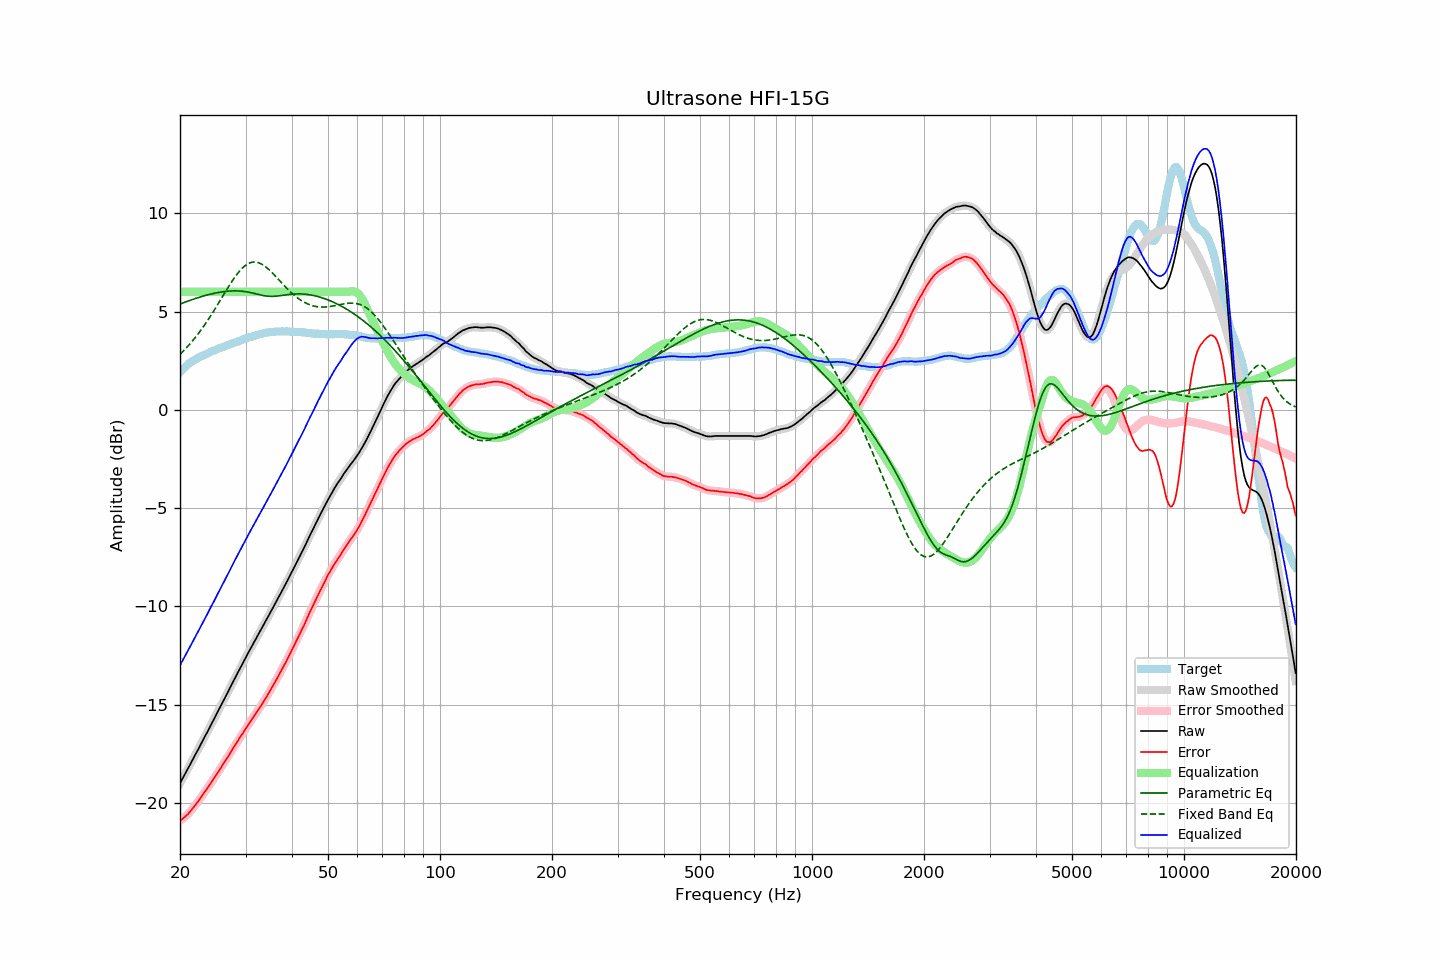

Values plotted in this chart, from the file beside it:
frequency, raw, error, smoothed, error_smoothed, equalization, parametric_eq, fixed_band_eq, equalized_raw, equalized_smoothed, target
20.00, -19.00, -20.91, -19.00, -20.91, 6.00, 5.38, 2.82, -13.00, -13.00, 1.91
20.20, -18.85, -20.85, -18.85, -20.85, 6.00, 5.41, 2.90, -12.85, -12.85, 2.00
20.40, -18.70, -20.78, -18.70, -20.78, 6.00, 5.44, 2.98, -12.70, -12.70, 2.08
20.61, -18.56, -20.70, -18.55, -20.71, 6.00, 5.47, 3.07, -12.56, -12.55, 2.15
20.81, -18.40, -20.64, -18.40, -20.64, 6.00, 5.50, 3.15, -12.40, -12.40, 2.24
21.02, -18.25, -20.57, -18.25, -20.56, 6.00, 5.53, 3.24, -12.25, -12.25, 2.32
21.23, -18.09, -20.47, -18.09, -20.47, 6.00, 5.56, 3.33, -12.09, -12.09, 2.38
21.44, -17.94, -20.38, -17.94, -20.38, 6.00, 5.59, 3.43, -11.94, -11.94, 2.44
21.66, -17.78, -20.27, -17.78, -20.27, 6.00, 5.62, 3.53, -11.78, -11.78, 2.49
21.87, -17.63, -20.17, -17.63, -20.17, 6.00, 5.65, 3.63, -11.63, -11.63, 2.54
22.09, -17.47, -20.06, -17.47, -20.06, 6.00, 5.67, 3.73, -11.47, -11.47, 2.59
22.31, -17.32, -19.96, -17.32, -19.95, 6.00, 5.70, 3.83, -11.32, -11.32, 2.64
22.54, -17.17, -19.85, -17.17, -19.84, 6.00, 5.72, 3.94, -11.17, -11.17, 2.67
22.76, -17.01, -19.73, -17.02, -19.73, 6.00, 5.75, 4.05, -11.01, -11.02, 2.71
22.99, -16.86, -19.61, -16.86, -19.61, 6.00, 5.77, 4.17, -10.86, -10.86, 2.74
23.22, -16.70, -19.49, -16.70, -19.49, 6.00, 5.80, 4.28, -10.70, -10.70, 2.78
23.45, -16.54, -19.37, -16.55, -19.37, 6.00, 5.82, 4.40, -10.54, -10.55, 2.82
23.69, -16.39, -19.26, -16.39, -19.25, 6.00, 5.84, 4.52, -10.39, -10.39, 2.86
23.92, -16.23, -19.13, -16.23, -19.14, 6.00, 5.86, 4.65, -10.23, -10.23, 2.90
24.16, -16.07, -19.02, -16.07, -19.02, 6.00, 5.88, 4.77, -10.07, -10.07, 2.95
24.40, -15.91, -18.89, -15.91, -18.90, 6.00, 5.90, 4.90, -9.91, -9.91, 2.98
24.65, -15.76, -18.77, -15.76, -18.77, 6.00, 5.92, 5.03, -9.76, -9.76, 3.01
24.89, -15.60, -18.64, -15.60, -18.64, 6.00, 5.94, 5.16, -9.60, -9.60, 3.04
25.14, -15.44, -18.52, -15.44, -18.52, 6.00, 5.95, 5.30, -9.44, -9.44, 3.08
25.39, -15.28, -18.39, -15.28, -18.39, 6.00, 5.97, 5.43, -9.28, -9.28, 3.11
25.65, -15.12, -18.27, -15.12, -18.27, 6.00, 5.98, 5.57, -9.12, -9.12, 3.15
25.91, -14.97, -18.13, -14.96, -18.14, 6.00, 6.00, 5.70, -8.97, -8.96, 3.17
26.16, -14.80, -18.00, -14.80, -18.01, 6.00, 6.01, 5.84, -8.80, -8.80, 3.20
26.43, -14.64, -17.88, -14.64, -17.88, 6.00, 6.02, 5.97, -8.64, -8.64, 3.24
26.69, -14.48, -17.75, -14.49, -17.75, 6.00, 6.03, 6.11, -8.48, -8.49, 3.27
26.96, -14.33, -17.63, -14.33, -17.63, 6.00, 6.04, 6.24, -8.33, -8.33, 3.30
27.23, -14.16, -17.50, -14.17, -17.50, 6.00, 6.04, 6.37, -8.16, -8.17, 3.34
27.50, -14.00, -17.37, -14.00, -17.37, 6.00, 6.05, 6.49, -8.00, -8.00, 3.36
27.77, -13.84, -17.23, -13.84, -17.23, 6.00, 6.05, 6.62, -7.84, -7.84, 3.38
28.05, -13.68, -17.11, -13.68, -17.10, 6.00, 6.05, 6.73, -7.68, -7.68, 3.42
28.33, -13.52, -16.96, -13.52, -16.97, 6.00, 6.05, 6.85, -7.52, -7.52, 3.44
28.62, -13.36, -16.84, -13.36, -16.84, 6.00, 6.05, 6.95, -7.36, -7.36, 3.47
28.90, -13.20, -16.71, -13.21, -16.71, 6.00, 6.04, 7.05, -7.20, -7.21, 3.51
29.19, -13.05, -16.58, -13.05, -16.59, 6.00, 6.04, 7.14, -7.05, -7.05, 3.53
29.48, -12.89, -16.47, -12.89, -16.46, 6.00, 6.03, 7.23, -6.89, -6.89, 3.58
29.78, -12.73, -16.33, -12.73, -16.33, 6.00, 6.02, 7.30, -6.73, -6.73, 3.60
30.08, -12.58, -16.20, -12.58, -16.21, 6.00, 6.01, 7.36, -6.58, -6.58, 3.63
30.38, -12.42, -16.08, -12.43, -16.08, 6.00, 5.99, 7.42, -6.42, -6.43, 3.66
30.68, -12.28, -15.97, -12.28, -15.96, 6.00, 5.98, 7.46, -6.28, -6.28, 3.69
30.99, -12.13, -15.84, -12.13, -15.84, 6.00, 5.96, 7.49, -6.13, -6.13, 3.70
31.30, -11.98, -15.72, -11.98, -15.72, 6.00, 5.94, 7.51, -5.98, -5.98, 3.73
31.61, -11.83, -15.59, -11.83, -15.59, 6.00, 5.92, 7.52, -5.83, -5.83, 3.76
31.93, -11.68, -15.46, -11.69, -15.47, 6.00, 5.90, 7.51, -5.68, -5.69, 3.78
32.24, -11.54, -15.34, -11.54, -15.34, 6.00, 5.88, 7.50, -5.54, -5.54, 3.80
32.57, -11.39, -15.22, -11.40, -15.22, 6.00, 5.86, 7.48, -5.39, -5.40, 3.83
32.89, -11.25, -15.11, -11.25, -15.10, 6.00, 5.84, 7.44, -5.25, -5.25, 3.86
33.22, -11.10, -14.98, -11.10, -14.97, 6.00, 5.82, 7.40, -5.10, -5.10, 3.87
33.55, -10.95, -14.84, -10.95, -14.84, 6.00, 5.81, 7.35, -4.95, -4.95, 3.89
33.89, -10.80, -14.70, -10.80, -14.71, 6.00, 5.79, 7.29, -4.80, -4.80, 3.90
34.23, -10.65, -14.58, -10.65, -14.58, 6.00, 5.78, 7.23, -4.65, -4.65, 3.93
34.57, -10.50, -14.44, -10.50, -14.44, 6.00, 5.78, 7.16, -4.50, -4.50, 3.94
34.92, -10.35, -14.30, -10.35, -14.30, 6.00, 5.77, 7.08, -4.35, -4.35, 3.95
35.27, -10.19, -14.16, -10.20, -14.15, 6.00, 5.77, 7.00, -4.19, -4.20, 3.96
35.62, -10.04, -14.01, -10.04, -14.01, 6.00, 5.77, 6.92, -4.04, -4.04, 3.96
35.97, -9.89, -13.86, -9.89, -13.87, 6.00, 5.77, 6.83, -3.89, -3.89, 3.97
... 635 more rows
